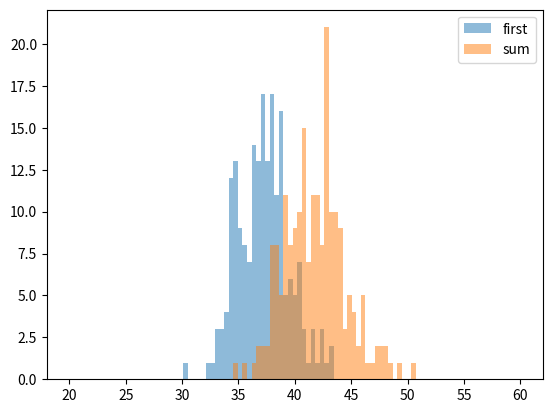

The matplotlib source for this figure:
#Simulator for two methods of iPhone game slices. Game entails 5 sliced circles arranged in a circle
#random pieces that fill slices are given, and the user must fill the circles fully to gain points and
#reset the circle to empty, but lose the game if they are ever unable to play a piece
from random import randint
import numpy
from matplotlib import pyplot
from scipy.stats import ttest_ind

#simulates filling the circles in order, regardless of previous placement of pieces
#if a circle has the piece's position already filled, moves to the next circle in line
def fillFirst():
    pieces = [0,1,2,3,4,5] 
    double_pieces = [[0,1], [1,2], [2,3], [3,4], [4,5], [5,0]]
    boards = [[0,0,0,0,0,0], [0,0,0,0,0,0], [0,0,0,0,0,0], [0,0,0,0,0,0]] #define the board as empty
    pts = 0
    x = True
    while(x):
        piece = 0
        ran = randint(0, 5) #the game randomly selects either a double or single piece at a rate of about .2
        if (ran == 0):
            piece = double_pieces[ran]
            a = piece[0] #checks the doubles in each position and sees if it is possible to place the piece
            b = piece[1]
            if(boards[0][a] == 0 & boards[0][b] == 0):
                boards[0][a] = 1
                boards[0][b] = 1
                pts+=2
            elif(boards[1][a] == 0 & boards[1][b] == 0):
                boards[1][a] = 1
                boards[1][b] = 1
                pts+=2
            elif(boards[2][a] == 0 & boards[2][b] == 0):
                boards[2][a] = 1
                boards[2][b] = 1
                pts+=2
            elif(boards[3][a] == 0 & boards[3][b] == 0):
                boards[3][a] = 1
                boards[3][b] = 1
                pts+=2
            else:
                x = False #if not possible, exit while loop on next go around
        else:
            a = pieces[ran] #checks single pieces
            if(boards[0][a] == 0):
                boards[0][a] = 1
                pts+=1
            elif(boards[1][a] == 0):
                boards[1][a] = 1
                pts+=1
            elif(boards[2][a] == 0):
                boards[2][a] = 1
                pts+=1
            elif(boards[3][a] == 0):
                boards[3][a] = 1
                pts+=1
            else:
                x = False

            for u in range(4): 
                it = 0
                it_o = 0
                if(boards[u][0] == 1 & boards[u][1] == 1 & boards[u][2] == 1 & 
                   boards[u][3] == 1 & boards[u][4] == 1 & boards[u][5] == 1):
                    if (u == 3):
                        it = 2
                        it_o = 0
                    elif (u == 0):
                        it = 1
                        it_o = 3
                    else:
                        it = u -1
                        it_o = u+1
                    pts += 6
                    temp_pts = sum(boards[it]) + sum(boards[it_o])
                    pts+= temp_pts
                    for c in range(6):
                        boards[u][c] = 0
                        boards[it][c] = 0
                        boards[it_o][c] = 0
    return pts


#checks to fill based on the total number of pieces already in each circle, attempting to fill the most
#filled circle already
def fillSum():
    pieces = [0,1,2,3,4,5]
    double_pieces = [[0,1], [1,2], [2,3], [3,4], [4,5], [5,0]]
    boards = [[0,0,0,0,0,0], [0,0,0,0,0,0], [0,0,0,0,0,0], [0,0,0,0,0,0]]
    pts = 0
    x = True
    while(x):
        piece = 0
        ran = randint(0, 5)
        z = [[sum(boards[0]),0],[sum(boards[1]),1],[sum(boards[2]),2],[sum(boards[3]), 3]]
        z.sort(key = lambda x: x[0], reverse=True) #sums each circle's point total, and sorts by points
        if (ran == 0):
            piece = double_pieces[ran]
            a = piece[0]
            b = piece[1]
            if(boards[z[0][1]][a] == 0 & boards[z[0][1]][b] == 0):
                boards[z[0][1]][a] = 1
                boards[z[0][1]][b] = 1
                pts+=2
            elif(boards[z[1][1]][a] == 0 & boards[z[1][1]][b] == 0):
                boards[z[1][1]][a] = 1
                boards[z[1][1]][b] = 1
                pts+=2
            elif(boards[z[2][1]][a] == 0 & boards[z[2][1]][b] == 0):
                boards[z[2][1]][a] = 1
                boards[z[2][1]][b] = 1
                pts+=2
            elif(boards[z[3][1]][a] == 0 & boards[z[3][1]][b] == 0):
                boards[z[3][1]][a] = 1
                boards[z[3][1]][b] = 1
                pts+=2
            else:
                x = False
        else:
            a = pieces[ran]
            if(boards[z[0][1]][a] == 0):
                boards[z[0][1]][a] = 1
                pts+=1
            elif(boards[z[1][1]][a] == 0):
                boards[z[1][1]][a] = 1
                pts+=1
            elif(boards[z[2][1]][a] == 0):
                boards[z[2][1]][a] = 1
                pts+=1
            elif(boards[z[3][1]][a] == 0):
                boards[z[3][1]][a] = 1
                pts+=1
            else:
                x = False

            for u in range(4): 
                it = 0
                it_o = 0
                if(boards[u][0] == 1 & boards[u][1] == 1 & boards[u][2] == 1 & 
                   boards[u][3] == 1 & boards[u][4] == 1 & boards[u][5] == 1): 
                    if (u == 3): #checks which circles are full, and if any 'explodes' the circle and two adjacent
                        it = 2 #extra points given for filling circles per game's rules
                        it_o = 0
                    elif (u == 0):
                        it = 1
                        it_o = 3
                    else:
                        it = u -1
                        it_o = u+1
                    pts += 6
                    temp_pts = sum(boards[it]) + sum(boards[it_o])
                    pts+= temp_pts
                    for c in range(6):
                        boards[u][c] = 0
                        boards[it][c] = 0
                        boards[it_o][c] = 0
    return pts

#creates a list of averages for each method, plots as a histogram and performs a t-test
def getResults(n):
    tot = 0
    num = n
    avgFirst = []
    avgSum = []
    totTwo = 0
    for y in range(num):
        tot = 0
        totTwo = 0
        for x in range(num):
            tot += fillFirst()
            totTwo += fillSum()
        avgSum.append(totTwo/num)
        avgFirst.append(tot/num)
    bins = numpy.linspace(20, 60, 100)
    pyplot.hist(avgFirst, bins, alpha=0.5, label='first')
    pyplot.hist(avgSum, bins, alpha=0.5, label='sum')
    pyplot.legend(loc='upper right')
    pyplot.show()
    t, p = ttest_ind(avgFirst, avgSum, equal_var=False)
    print('ttest t = ', t)
    print('ttest p = ', p)
getResults(200)